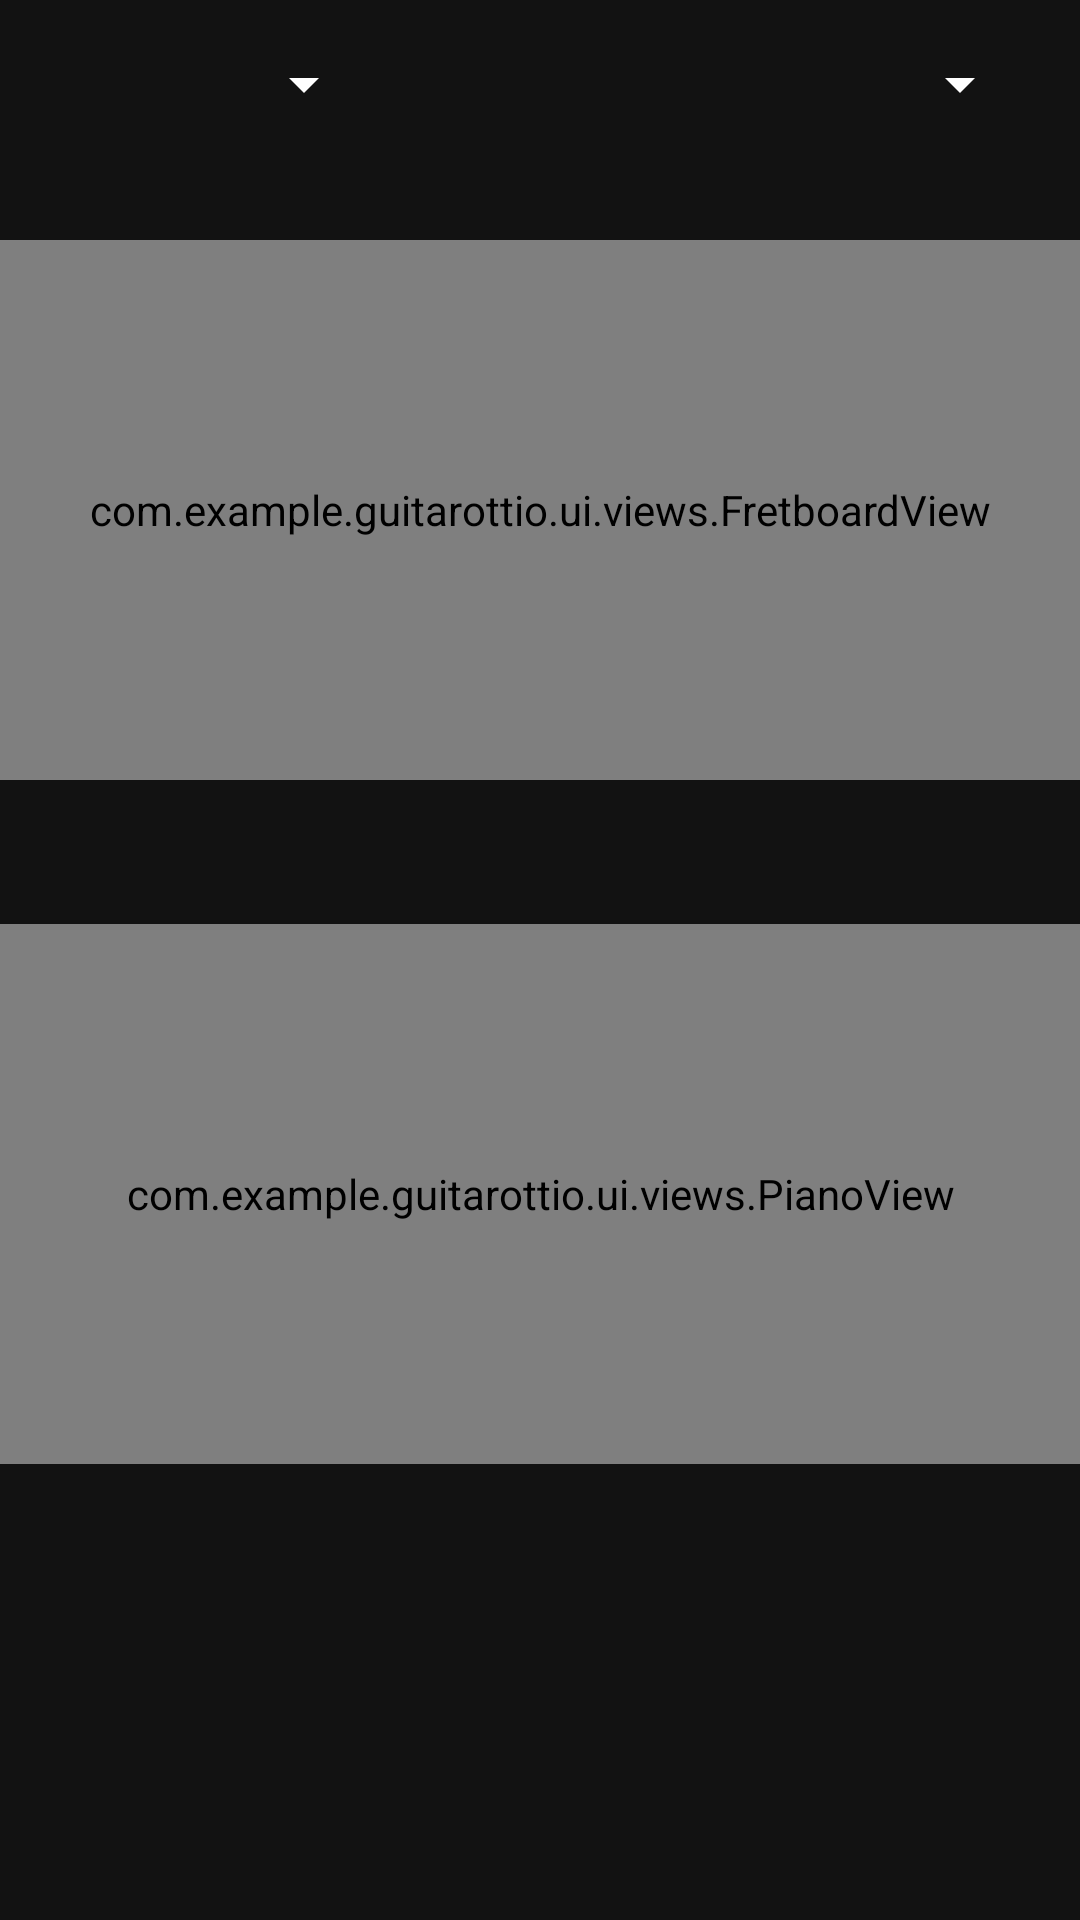

Layout XML and referenced resources for this Android screen:
<!-- AndroidManifest.xml: application theme Theme.Guitarottio -->
<!-- res/layout/fragment_scales.xml -->
<?xml version="1.0" encoding="utf-8"?>
<androidx.constraintlayout.widget.ConstraintLayout
    xmlns:android="http://schemas.android.com/apk/res/android"
    xmlns:app="http://schemas.android.com/apk/res-auto"
    xmlns:tools="http://schemas.android.com/tools"
    android:layout_width="match_parent"
    android:layout_height="match_parent"
    android:background="#121212"
    tools:context=".features.scales.ScalesFragment">

    <LinearLayout
        android:id="@+id/scaleSelectorLayout"
        android:layout_width="0dp"
        android:layout_height="wrap_content"
        android:orientation="horizontal"
        android:padding="16dp"
        app:layout_constraintTop_toTopOf="parent"
        app:layout_constraintStart_toStartOf="parent"
        app:layout_constraintEnd_toEndOf="parent">

        <Spinner
            android:id="@+id/rootNoteSpinner"
            android:layout_width="0dp"
            android:layout_height="wrap_content"
            android:layout_weight="1"
            android:backgroundTint="@android:color/white" />

        <Spinner
            android:id="@+id/scaleTypeSpinner"
            android:layout_width="0dp"
            android:layout_height="wrap_content"
            android:layout_weight="2"
            android:backgroundTint="@android:color/white" />
    </LinearLayout>

    <com.example.guitarottio.ui.views.FretboardView
        android:id="@+id/fretboardView"
        android:layout_width="0dp"
        android:layout_height="180dp"
        android:layout_marginTop="24dp"
        app:layout_constraintTop_toBottomOf="@id/scaleSelectorLayout"
        app:layout_constraintStart_toStartOf="parent"
        app:layout_constraintEnd_toEndOf="parent" />

    <com.example.guitarottio.ui.views.PianoView
        android:id="@+id/pianoView"
        android:layout_width="0dp"
        android:layout_height="180dp"
        android:layout_marginTop="48dp"
        app:layout_constraintTop_toBottomOf="@id/fretboardView"
        app:layout_constraintStart_toStartOf="parent"
        app:layout_constraintEnd_toEndOf="parent" />

    <LinearLayout
        android:id="@+id/detectedNoteInfoLayout"
        android:layout_width="wrap_content"
        android:layout_height="wrap_content"
        android:gravity="center"
        android:orientation="vertical"
        android:layout_marginTop="28dp"
        app:layout_constraintTop_toBottomOf="@id/pianoView"
        app:layout_constraintStart_toStartOf="parent"
        app:layout_constraintEnd_toEndOf="parent" >

        <TextView
            android:id="@+id/portugueseNoteTextView"
            android:layout_width="wrap_content"
            android:layout_height="wrap_content"
            android:textColor="@android:color/white"
            android:textSize="60sp"
            android:textStyle="bold"
            tools:text="Mi" />

        <TextView
            android:id="@+id/scientificNoteTextView"
            android:layout_width="wrap_content"
            android:layout_height="wrap_content"
            android:textColor="#CCCCCC"
            android:textSize="28sp"
            tools:text="E4" />

        <TextView
            android:id="@+id/frequencyTextView"
            android:layout_width="wrap_content"
            android:layout_height="wrap_content"
            android:textColor="#888888"
            android:textSize="18sp"
            tools:text="329.63 Hz" />

    </LinearLayout>

</androidx.constraintlayout.widget.ConstraintLayout>
<!-- resources referenced by this layout -->
<resources>
  <style name="Theme.Guitarottio" parent="Base.Theme.Guitarottio" />
  <style name="Base.Theme.Guitarottio" parent="Theme.Material3.DayNight.NoActionBar">
          
          
      </style>
</resources>
